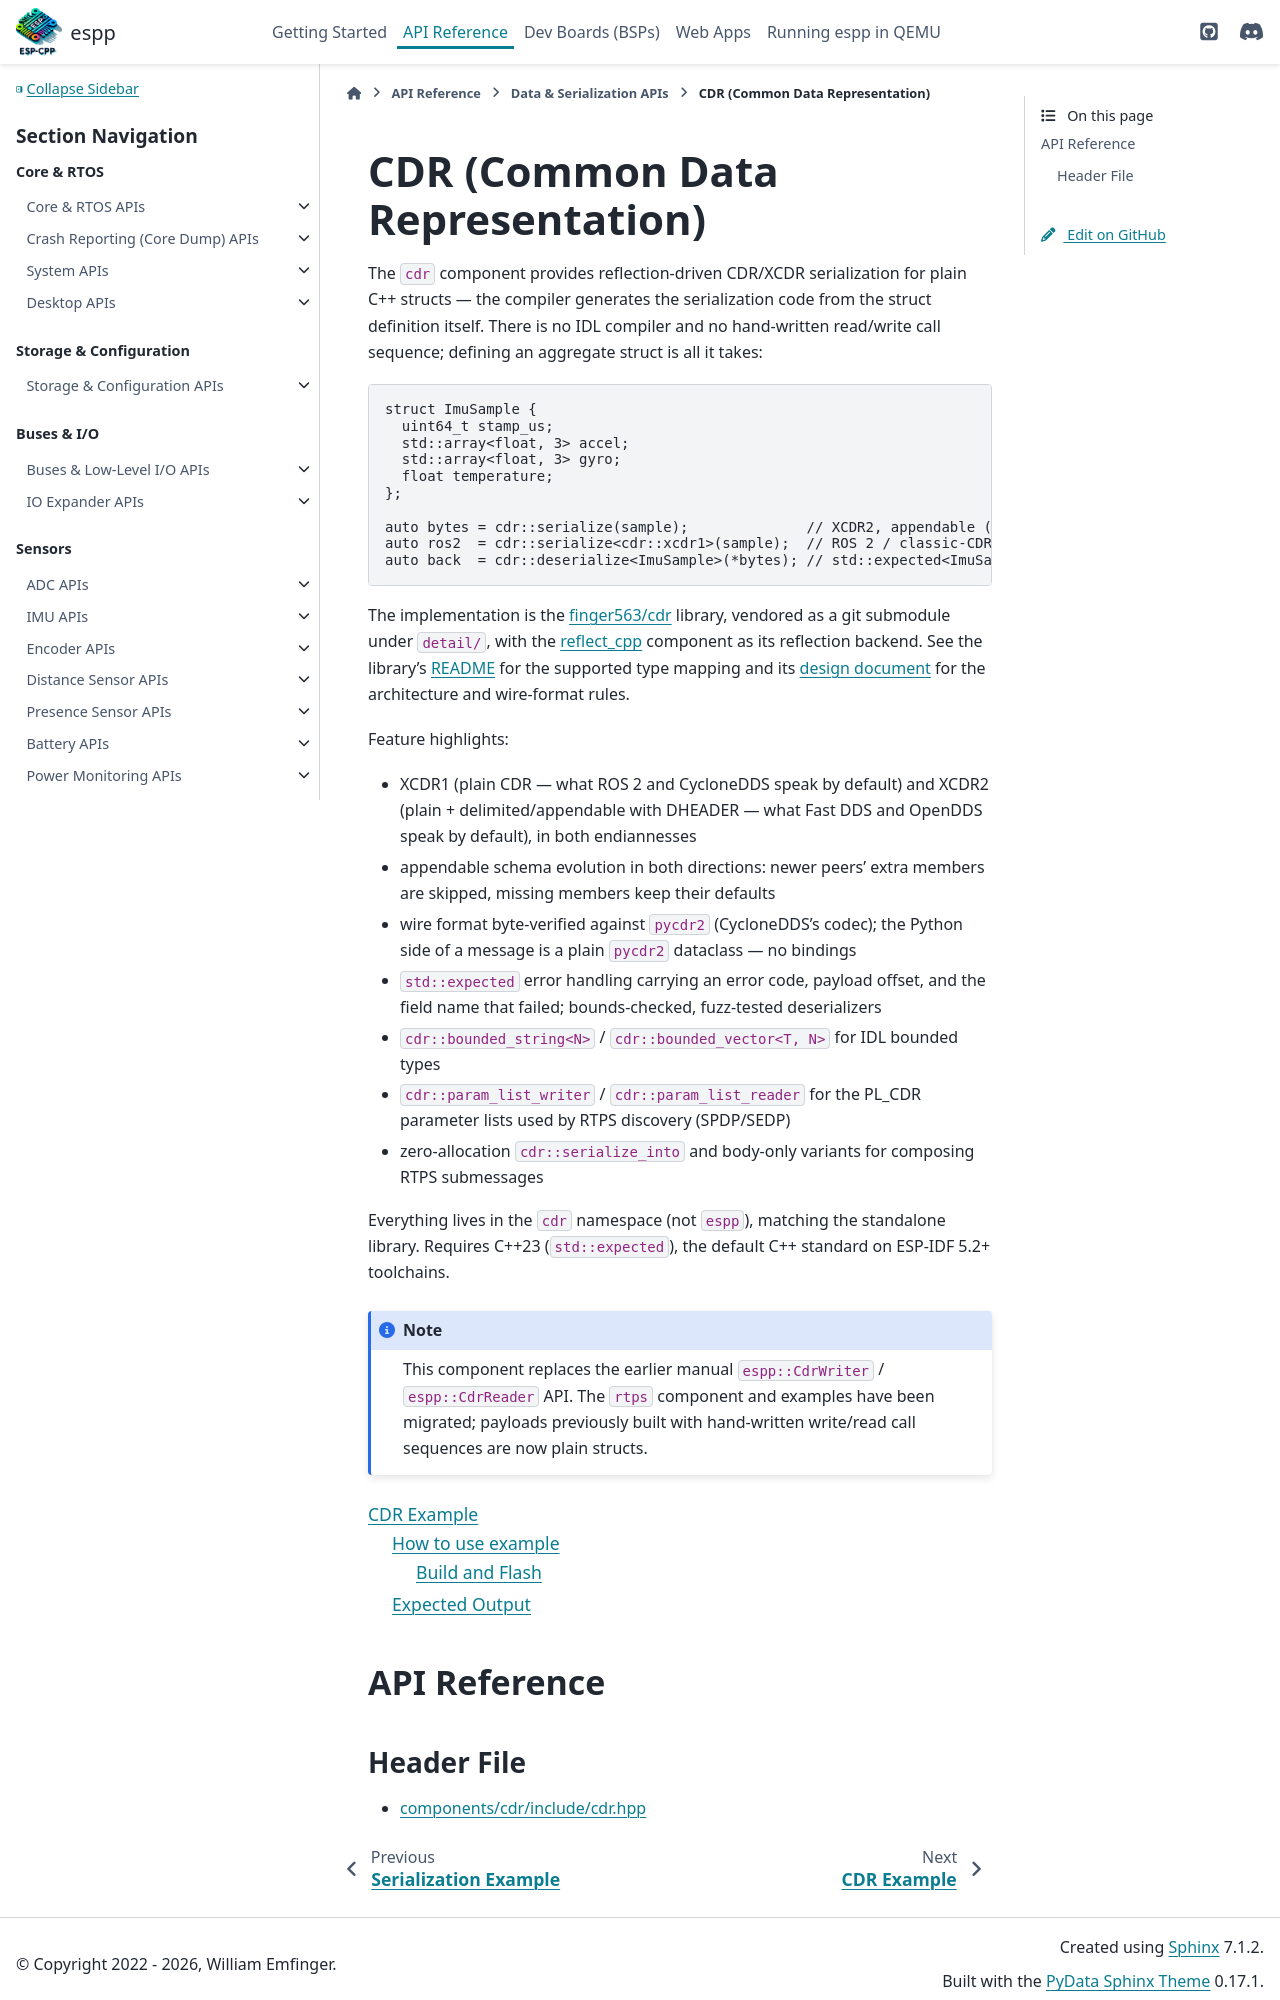

repository: esp-cpp/espp · page: data/cdr.html · generator: sphinx

CDR (Common Data Representation)
********************************

The ``cdr`` component provides reflection-driven CDR/XCDR serialization for
plain C++ structs — the compiler generates the serialization code from the
struct definition itself. There is no IDL compiler and no hand-written
read/write call sequence; defining an aggregate struct is all it takes:

.. code-block:: cpp

   struct ImuSample {
     uint64_t stamp_us;
     std::array<float, 3> accel;
     std::array<float, 3> gyro;
     float temperature;
   };

   auto bytes = cdr::serialize(sample);              // XCDR2, appendable (default)
   auto ros2  = cdr::serialize<cdr::xcdr1>(sample);  // ROS 2 / classic-CDR peers
   auto back  = cdr::deserialize<ImuSample>(*bytes); // std::expected<ImuSample, cdr::error>

The implementation is the `finger563/cdr <https://github.com/finger563/cdr>`_
library, vendored as a git submodule under ``detail/``, with the
:doc:`reflect_cpp <reflect_cpp>` component as its reflection backend. See the
library's `README <https://github.com/finger563/cdr#readme>`_ for the
supported type mapping and its
`design document <https://github.com/finger563/cdr/blob/main/docs/DESIGN.md>`_
for the architecture and wire-format rules.

Feature highlights:

- XCDR1 (plain CDR — what ROS 2 and CycloneDDS speak by default) and XCDR2
  (plain + delimited/appendable with DHEADER — what Fast DDS and OpenDDS
  speak by default), in both endiannesses
- appendable schema evolution in both directions: newer peers' extra members
  are skipped, missing members keep their defaults
- wire format byte-verified against ``pycdr2`` (CycloneDDS's codec); the
  Python side of a message is a plain ``pycdr2`` dataclass — no bindings
- ``std::expected`` error handling carrying an error code, payload offset,
  and the field name that failed; bounds-checked, fuzz-tested deserializers
- ``cdr::bounded_string<N>`` / ``cdr::bounded_vector<T, N>`` for IDL bounded
  types
- ``cdr::param_list_writer`` / ``cdr::param_list_reader`` for the PL_CDR
  parameter lists used by RTPS discovery (SPDP/SEDP)
- zero-allocation ``cdr::serialize_into`` and body-only variants for
  composing RTPS submessages

Everything lives in the ``cdr`` namespace (not ``espp``), matching the
standalone library. Requires C++23 (``std::expected``), the default C++
standard on ESP-IDF 5.2+ toolchains.

.. note::

   This component replaces the earlier manual ``espp::CdrWriter`` /
   ``espp::CdrReader`` API. The ``rtps`` component and examples have been
   migrated; payloads previously built with hand-written write/read call
   sequences are now plain structs.

.. toctree::

   cdr_example
